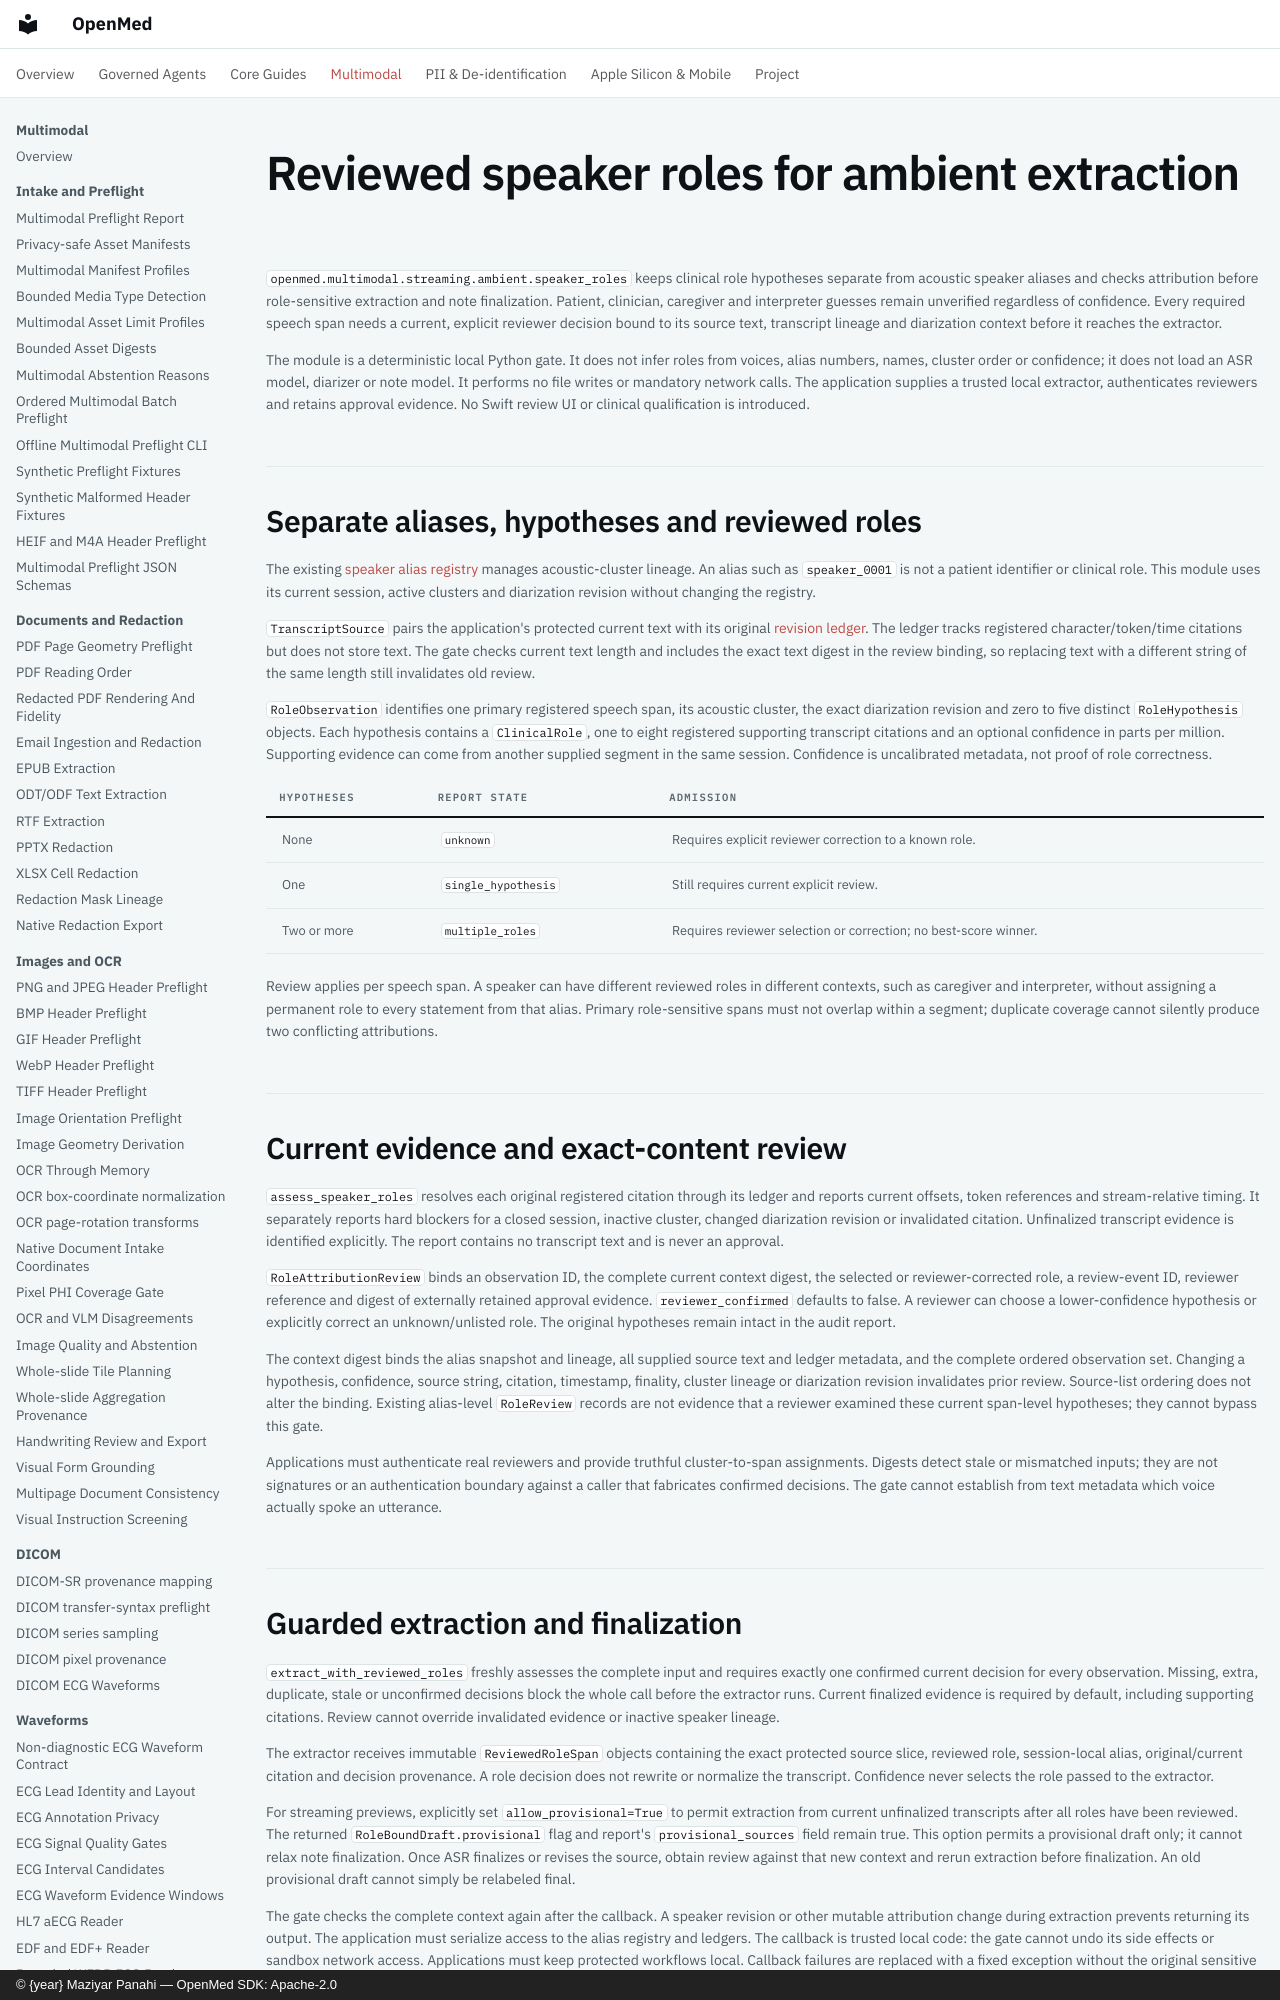

repository: maziyarpanahi/openmed · page: multimodal/streaming/ambient-speaker-roles/index.html · generator: mkdocs · copyright: © {year} Maziyar Panahi — OpenMed SDK: Apache-2.0

# Reviewed speaker roles for ambient extraction

`openmed.multimodal.streaming.ambient.speaker_roles` keeps clinical role hypotheses separate from acoustic speaker aliases and checks attribution before role-sensitive extraction and note finalization. Patient, clinician, caregiver and interpreter guesses remain unverified regardless of confidence. Every required speech span needs a current, explicit reviewer decision bound to its source text, transcript lineage and diarization context before it reaches the extractor.

The module is a deterministic local Python gate. It does not infer roles from voices, alias numbers, names, cluster order or confidence; it does not load an ASR model, diarizer or note model. It performs no file writes or mandatory network calls. The application supplies a trusted local extractor, authenticates reviewers and retains approval evidence. No Swift review UI or clinical qualification is introduced.

## Separate aliases, hypotheses and reviewed roles

The existing [speaker alias registry](speaker-aliases.md) manages acoustic-cluster lineage. An alias such as `speaker_0001` is not a patient identifier or clinical role. This module uses its current session, active clusters and diarization revision without changing the registry.

`TranscriptSource` pairs the application's protected current text with its original [revision ledger](transcript-revisions.md). The ledger tracks registered character/token/time citations but does not store text. The gate checks current text length and includes the exact text digest in the review binding, so replacing text with a different string of the same length still invalidates old review.

`RoleObservation` identifies one primary registered speech span, its acoustic cluster, the exact diarization revision and zero to five distinct `RoleHypothesis` objects. Each hypothesis contains a `ClinicalRole`, one to eight registered supporting transcript citations and an optional confidence in parts per million. Supporting evidence can come from another supplied segment in the same session. Confidence is uncalibrated metadata, not proof of role correctness.

| Hypotheses | Report state | Admission |
| --- | --- | --- |
| None | `unknown` | Requires explicit reviewer correction to a known role. |
| One | `single_hypothesis` | Still requires current explicit review. |
| Two or more | `multiple_roles` | Requires reviewer selection or correction; no best-score winner. |

Review applies per speech span. A speaker can have different reviewed roles in different contexts, such as caregiver and interpreter, without assigning a permanent role to every statement from that alias. Primary role-sensitive spans must not overlap within a segment; duplicate coverage cannot silently produce two conflicting attributions.

## Current evidence and exact-content review

`assess_speaker_roles` resolves each original registered citation through its ledger and reports current offsets, token references and stream-relative timing. It separately reports hard blockers for a closed session, inactive cluster, changed diarization revision or invalidated citation. Unfinalized transcript evidence is identified explicitly. The report contains no transcript text and is never an approval.

`RoleAttributionReview` binds an observation ID, the complete current context digest, the selected or reviewer-corrected role, a review-event ID, reviewer reference and digest of externally retained approval evidence. `reviewer_confirmed` defaults to false. A reviewer can choose a lower-confidence hypothesis or explicitly correct an unknown/unlisted role. The original hypotheses remain intact in the audit report.

The context digest binds the alias snapshot and lineage, all supplied source text and ledger metadata, and the complete ordered observation set. Changing a hypothesis, confidence, source string, citation, timestamp, finality, cluster lineage or diarization revision invalidates prior review. Source-list ordering does not alter the binding. Existing alias-level `RoleReview` records are not evidence that a reviewer examined these current span-level hypotheses; they cannot bypass this gate.

Applications must authenticate real reviewers and provide truthful cluster-to-span assignments. Digests detect stale or mismatched inputs; they are not signatures or an authentication boundary against a caller that fabricates confirmed decisions. The gate cannot establish from text metadata which voice actually spoke an utterance.
